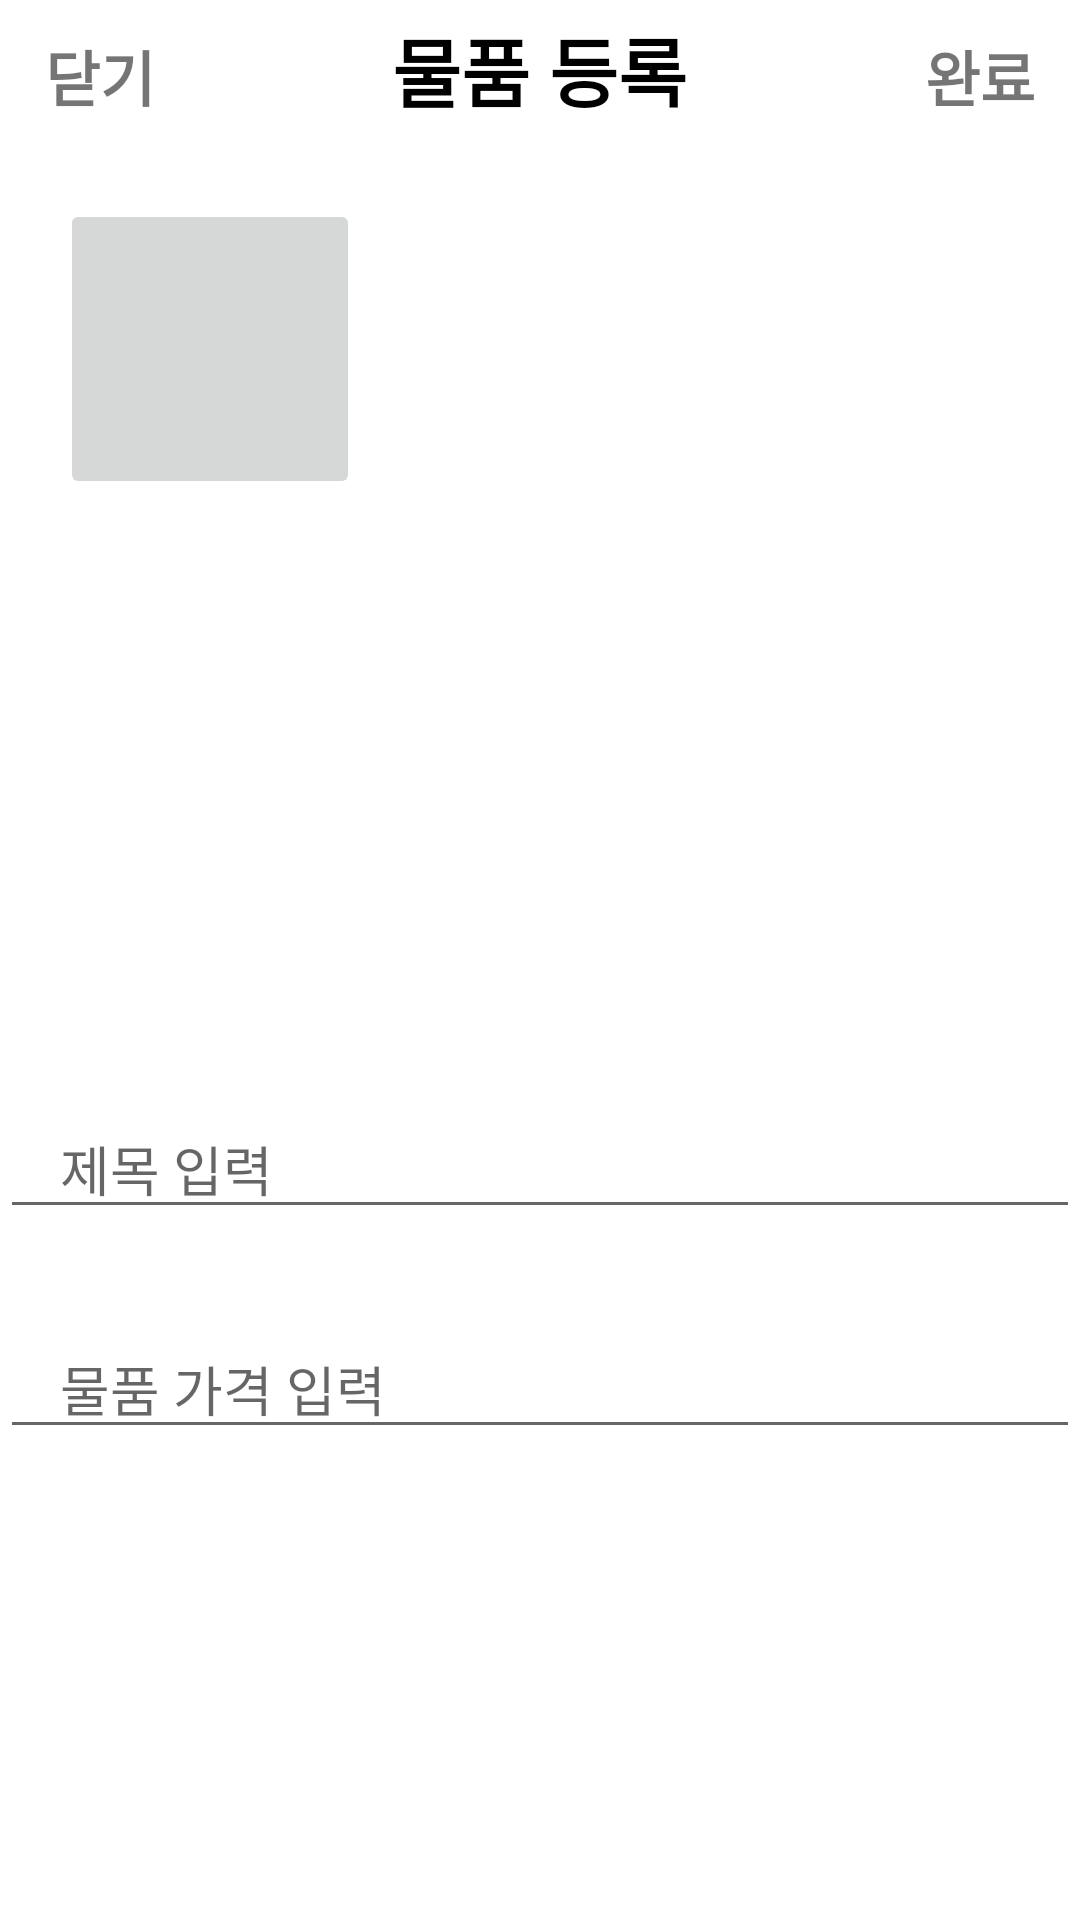

Write the Android layout XML for this screen, with the resource values it uses.
<!-- AndroidManifest.xml: application theme Theme.AOPPart3Chapter06 -->
<!-- res/layout/activity_add_article.xml -->
<?xml version="1.0" encoding="utf-8"?>
<androidx.constraintlayout.widget.ConstraintLayout xmlns:android="http://schemas.android.com/apk/res/android"
    xmlns:app="http://schemas.android.com/apk/res-auto"
    xmlns:tools="http://schemas.android.com/tools"
    android:layout_width="match_parent"
    android:layout_height="match_parent"
    tools:context=".Activity.AddArticleActivity">

    <LinearLayout
        android:id="@+id/addArticleLayout"
        android:layout_width="0dp"
        android:layout_height="wrap_content"
        android:orientation="horizontal"
        android:padding="5dp"
        app:layout_constraintEnd_toEndOf="parent"
        app:layout_constraintStart_toStartOf="parent"
        app:layout_constraintTop_toTopOf="parent">

        <TextView
            android:id="@+id/closeTextView"
            android:layout_width="wrap_content"
            android:layout_height="wrap_content"
            android:textSize="20sp"
            android:textStyle="bold"
            android:paddingLeft="10sp"
            android:layout_weight="1"
            android:clickable="true"
            android:text="닫기"/>

        <TextView
            android:id="@+id/titleTextView"
            android:layout_width="wrap_content"
            android:layout_height="wrap_content"
            android:textColor="@color/black"
            android:textSize="25sp"
            android:textStyle="bold"
            android:layout_weight="4"
            android:gravity="center"
            android:clickable="true"
            android:text="물품 등록"/>

        <TextView
            android:id="@+id/completeTextView"
            android:layout_width="wrap_content"
            android:layout_height="wrap_content"
            android:layout_weight="1"
            android:textSize="20sp"
            android:textStyle="bold"
            android:gravity="right"
            android:paddingRight="10sp"
            android:clickable="true"
            android:text="완료"/>


    </LinearLayout>

    <ImageButton
        android:id="@+id/addImageButton"
        android:layout_width="100dp"
        android:layout_height="100dp"
        android:layout_marginLeft="20dp"
        android:scaleType="center"
        android:layout_marginTop="20dp"
        android:src="@drawable/icphoto_camera_30"
        app:layout_constraintTop_toBottomOf="@+id/addArticleLayout"
        app:layout_constraintStart_toStartOf="parent"
        app:layout_constraintBottom_toTopOf="@+id/showArticleImageView"/>

    <ImageView
        android:id="@+id/showArticleImageView"
        android:layout_width="100dp"
        android:layout_height="100dp"
        android:layout_marginTop="20dp"
        app:layout_constraintStart_toStartOf="@+id/addImageButton"
        app:layout_constraintTop_toBottomOf="@+id/addImageButton"
        app:layout_constraintBottom_toTopOf="@+id/articleTitle"/>

    <EditText
        android:id="@+id/articleTitle"
        android:layout_width="0dp"
        android:layout_height="wrap_content"
        app:layout_constraintStart_toStartOf="parent"
        app:layout_constraintEnd_toEndOf="parent"
        app:layout_constraintTop_toBottomOf="@+id/showArticleImageView"
        android:paddingHorizontal="20dp"
        android:layout_marginTop="80dp"
        android:hint="@string/ArticleTitleHint"/>

    <EditText
        android:id="@+id/articlePrice"
        android:layout_width="0dp"
        android:layout_height="wrap_content"
        android:inputType="numberDecimal"
        app:layout_constraintStart_toStartOf="parent"
        app:layout_constraintEnd_toEndOf="parent"
        app:layout_constraintTop_toBottomOf="@+id/articleTitle"
        android:paddingHorizontal="20dp"
        android:layout_marginTop="30dp"
        android:hint="@string/ArticlePriceHint"/>

    <ProgressBar
        android:id="@+id/progressBar"
        app:layout_constraintTop_toTopOf="parent"
        app:layout_constraintBottom_toBottomOf="parent"
        app:layout_constraintStart_toStartOf="parent"
        app:layout_constraintEnd_toEndOf="parent"
        android:visibility="gone"
        tools:visibility="visible"
        android:layout_width="wrap_content"
        android:layout_height="wrap_content"/>

</androidx.constraintlayout.widget.ConstraintLayout>
<!-- resources referenced by this layout -->
<resources>
  <color name="black">#FF000000</color>
  <string name="ArticlePriceHint">물품 가격 입력</string>
  <string name="ArticleTitleHint">제목 입력</string>
  <style name="Theme.AOPPart3Chapter06" parent="Theme.MaterialComponents.DayNight.DarkActionBar">
          
          <item name="colorPrimary">@color/purple_500</item>
          <item name="colorPrimaryVariant">@color/purple_700</item>
          <item name="colorOnPrimary">@color/white</item>
          
          <item name="colorSecondary">@color/teal_200</item>
          <item name="colorSecondaryVariant">@color/teal_700</item>
          <item name="colorOnSecondary">@color/black</item>
          
          <item name="android:statusBarColor" tools:targetApi="l">?attr/colorPrimaryVariant</item>
          
      </style>
  <color name="purple_500">#FF6200EE</color>
  <color name="purple_700">#FF3700B3</color>
  <color name="white">#FFFFFFFF</color>
  <color name="teal_200">#FF03DAC5</color>
  <color name="teal_700">#FF018786</color>
</resources>
